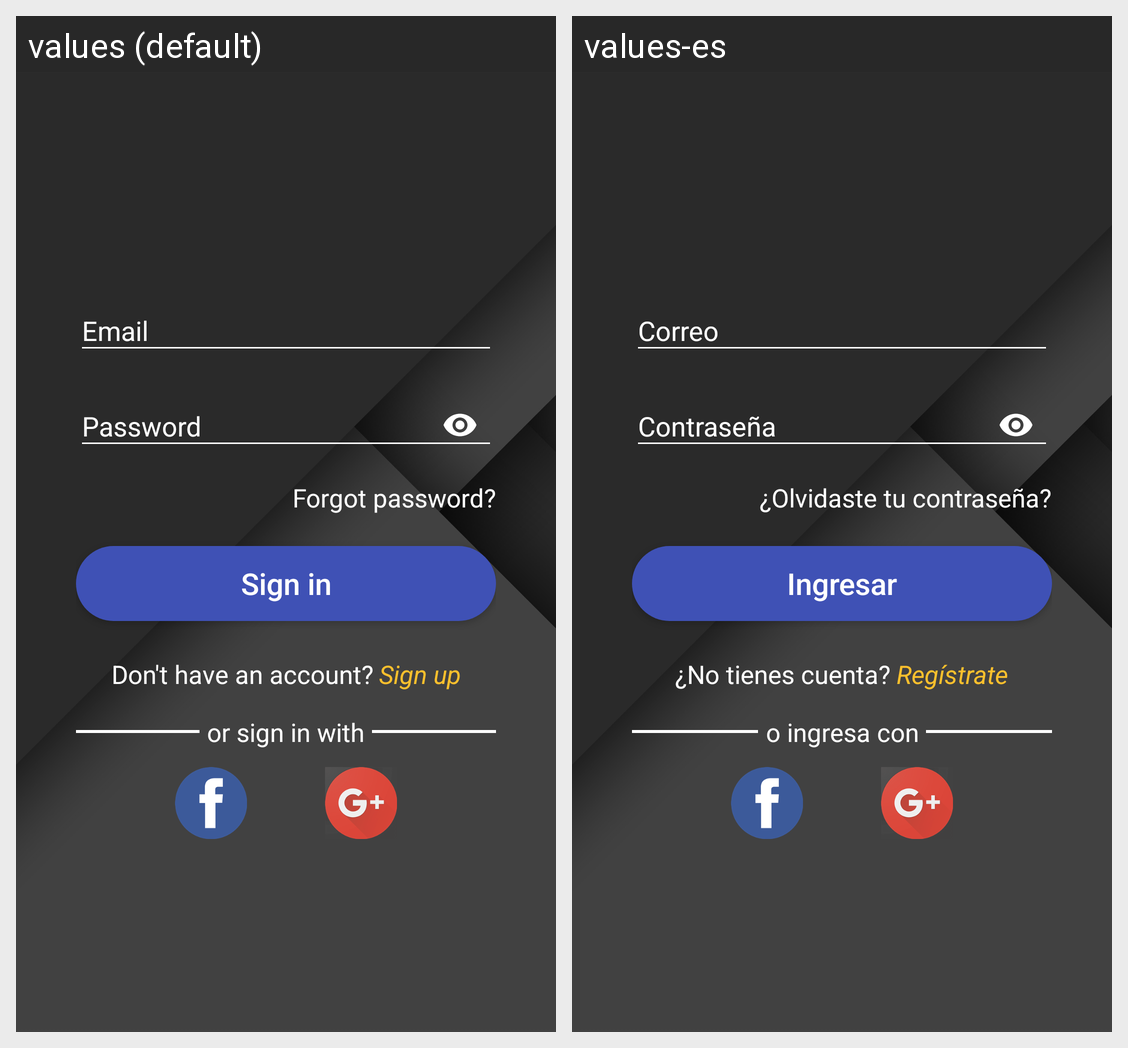

Locale-by-locale string values for the Android screen shown in this grid:
Android screen res/layout/activity_login.xml rendered under 2 locales, left to right: values (default), values-es. Device: Nexus 5 (rendered at 1080×1920; each locale shown at half size, 540×960, under a caption strip naming it); theme AppTheme.
Strings drawn on this screen, with the default value and each locale's value (text and hints the layout hard-codes, and strings that could not be matched under every locale, appear in the picture but are not listed):

login_email_hint
  values: Email
  values-es: Correo

login_password_hint
  values: Password
  values-es: Contraseña

password_recovery_text
  values: Forgot password?
  values-es: ¿Olvidaste tu contraseña?

login_button_login_text
  values: Sign in
  values-es: Ingresar

sign_in_question_text
  values: Don't have an account?
  values-es: ¿No tienes cuenta?

sign_in_text
  values: Sign up
  values-es: Regístrate

login_options_text
  values: or sign in with
  values-es: o ingresa con
